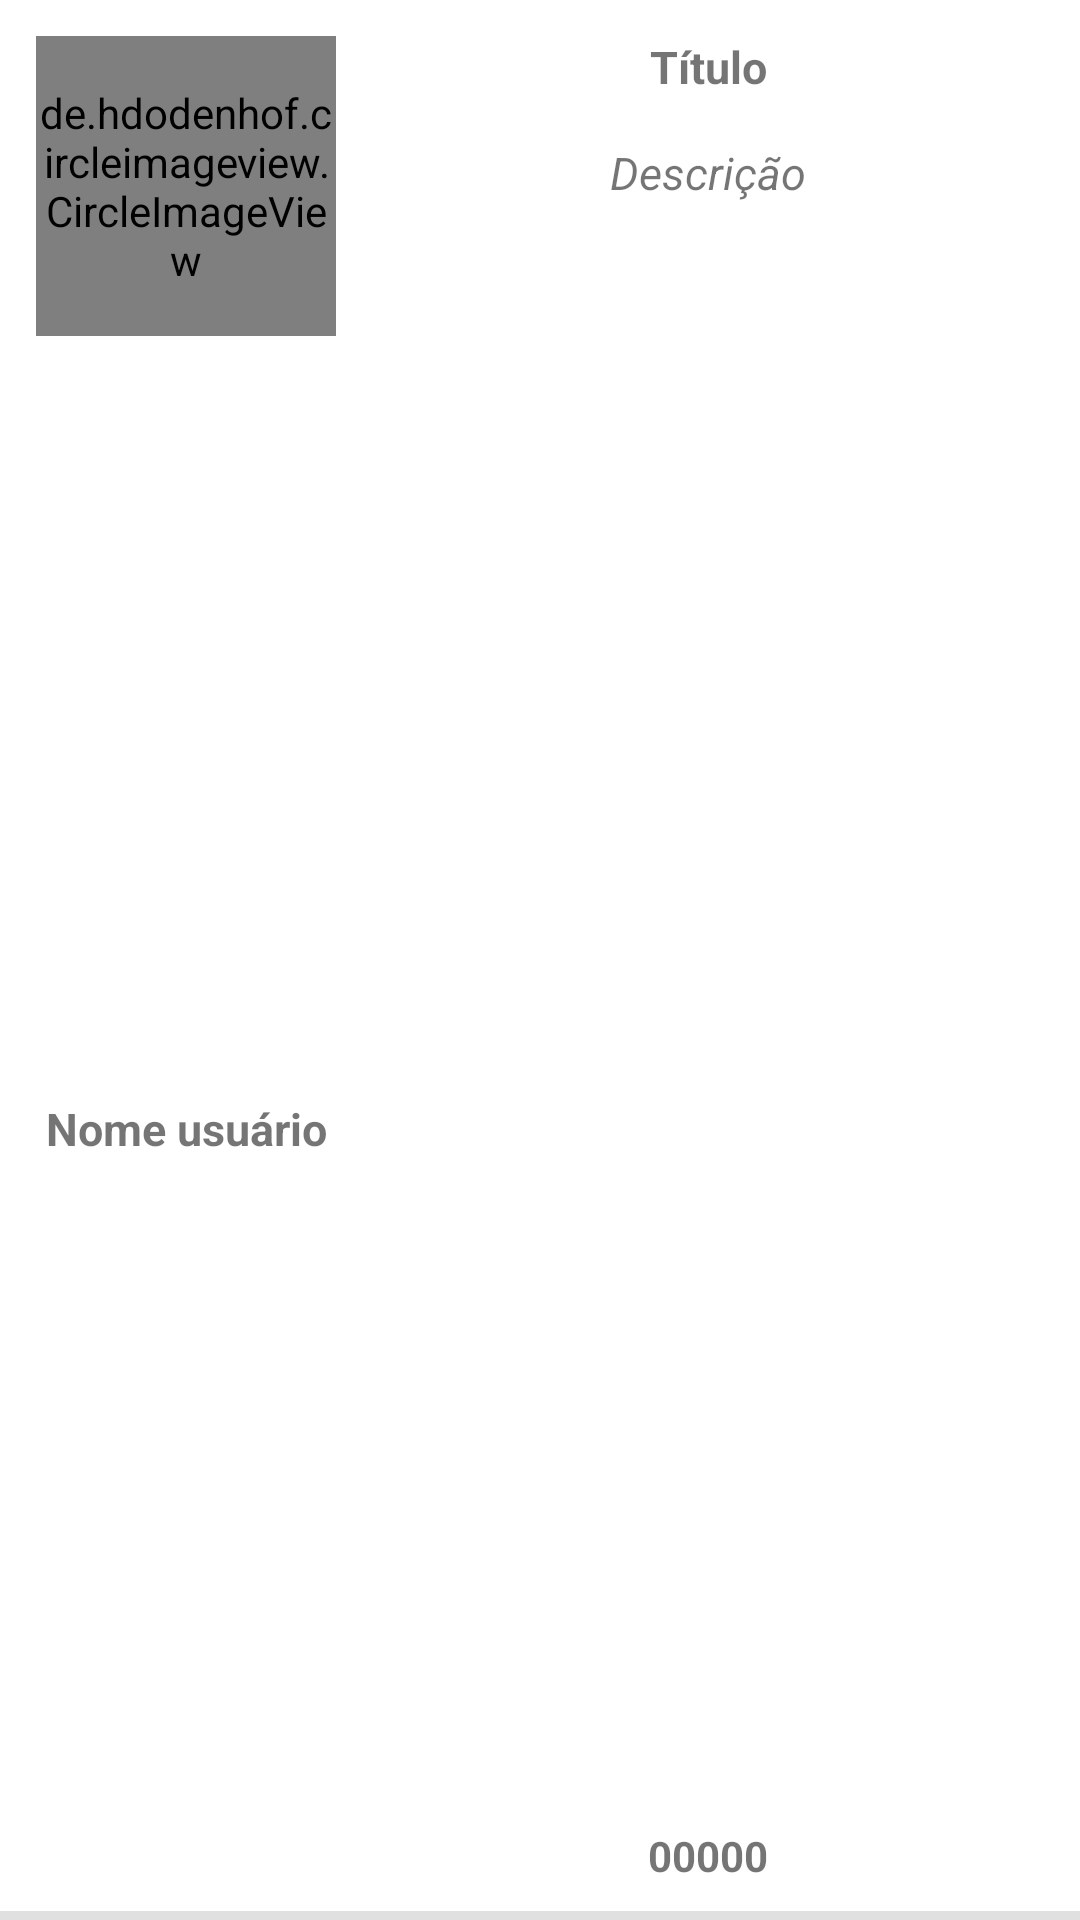

This screen was rendered from an Android layout file. Write that file and the resources it references.
<!-- AndroidManifest.xml: application theme Theme.App_Repositories_GitHub -->
<!-- res/layout/list_pulls.xml -->
<?xml version="1.0" encoding="utf-8"?>
<androidx.constraintlayout.widget.ConstraintLayout xmlns:android="http://schemas.android.com/apk/res/android"
    xmlns:app="http://schemas.android.com/apk/res-auto"
    android:layout_width="match_parent"
    android:layout_height="wrap_content"
    xmlns:tools="http://schemas.android.com/tools">

    <de.hdodenhof.circleimageview.CircleImageView
        android:id="@+id/idImageUserPull"
        android:layout_width="100dp"
        android:layout_height="100dp"
        android:layout_margin="12dp"
        android:scaleType="centerCrop"
        android:src="@mipmap/ic_launcher_round"
        app:layout_constraintStart_toStartOf="parent"
        app:layout_constraintTop_toTopOf="parent" />

    <TextView
        android:id="@+id/idNameUserPull"
        android:layout_width="wrap_content"
        android:layout_height="wrap_content"
        android:layout_margin="12dp"
        android:gravity="center"
        android:text="Nome usuário"
        android:textSize="15dp"
        android:textStyle="bold"
        app:layout_constraintBottom_toBottomOf="parent"
        app:layout_constraintEnd_toEndOf="@+id/idImageUserPull"
        app:layout_constraintStart_toStartOf="@+id/idImageUserPull"
        app:layout_constraintTop_toBottomOf="@+id/idImageUserPull"
        />

    <TextView
        android:id="@+id/idTitle"
        android:layout_width="0dp"
        android:layout_height="wrap_content"
        android:layout_margin="12dp"
        android:text="Título"
        android:textSize="15dp"
        android:textStyle="bold"
        android:gravity="center"
        app:layout_constraintEnd_toEndOf="parent"
        app:layout_constraintStart_toEndOf="@+id/idImageUserPull"
        app:layout_constraintTop_toTopOf="parent" />

    <TextView
        android:id="@+id/idBody"
        android:layout_width="250dp"
        android:layout_height="wrap_content"
        android:layout_margin="15dp"
        android:maxLines="2"
        android:text="Descrição"
        android:textSize="15dp"
        android:textStyle="italic"

        android:gravity="center"
        app:layout_constraintEnd_toEndOf="parent"
        app:layout_constraintStart_toEndOf="@+id/idImageUserPull"
        app:layout_constraintTop_toBottomOf="@+id/idTitle" />

    <TextView
        android:id="@+id/idDate"
        android:layout_width="wrap_content"
        android:layout_height="wrap_content"
        android:layout_margin="12dp"
        android:gravity="center"
        android:text="00000"
        android:textStyle="bold"
        app:layout_constraintBottom_toBottomOf="parent"
        app:layout_constraintEnd_toEndOf="parent"
        app:layout_constraintStart_toEndOf="@+id/idImageUserPull" />

    <View
        android:layout_width="match_parent"
        android:layout_height="3dp"
        android:alpha="0.12"
        android:background="@color/black"
        app:layout_constraintBottom_toBottomOf="parent"
        tools:layout_editor_absoluteX="20dp" />

</androidx.constraintlayout.widget.ConstraintLayout>
<!-- resources referenced by this layout -->
<resources>
  <style name="Theme.App_Repositories_GitHub" parent="Theme.MaterialComponents.DayNight.DarkActionBar">
          
          <item name="colorPrimary">#1F1E20</item>
          <item name="colorPrimaryVariant">@color/black</item>
          <item name="colorOnPrimary">@color/white</item>
          
          <item name="colorSecondary">@color/teal_200</item>
          <item name="colorSecondaryVariant">@color/teal_700</item>
          <item name="colorOnSecondary">@color/black</item>
          
          <item name="android:statusBarColor" tools:targetApi="l">?attr/colorPrimaryVariant</item>
          
      </style>
  <!-- not gathered from this repository: default colours our renderer supplied (Android Studio template values) -->
  <color name="teal_200">#FF03DAC5</color>
  <color name="teal_700">#FF018786</color>
  <color name="black">#FF000000</color>
  <color name="white">#FFFFFFFF</color>
</resources>
